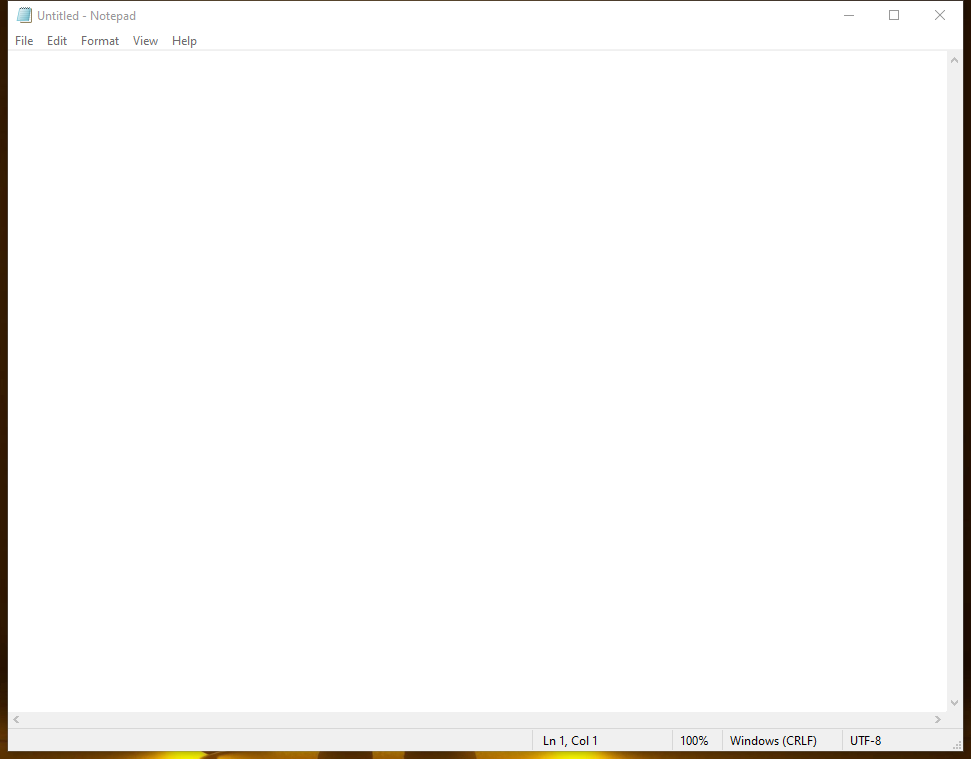
Task: Open the Notepad and input/type the text into it, and closes the Notepad. 
Workflow: Using AppWeb Recording

Step 1: Use Application_Notepad on the element in window 'Untitled - Notepad' (notepad.exe)

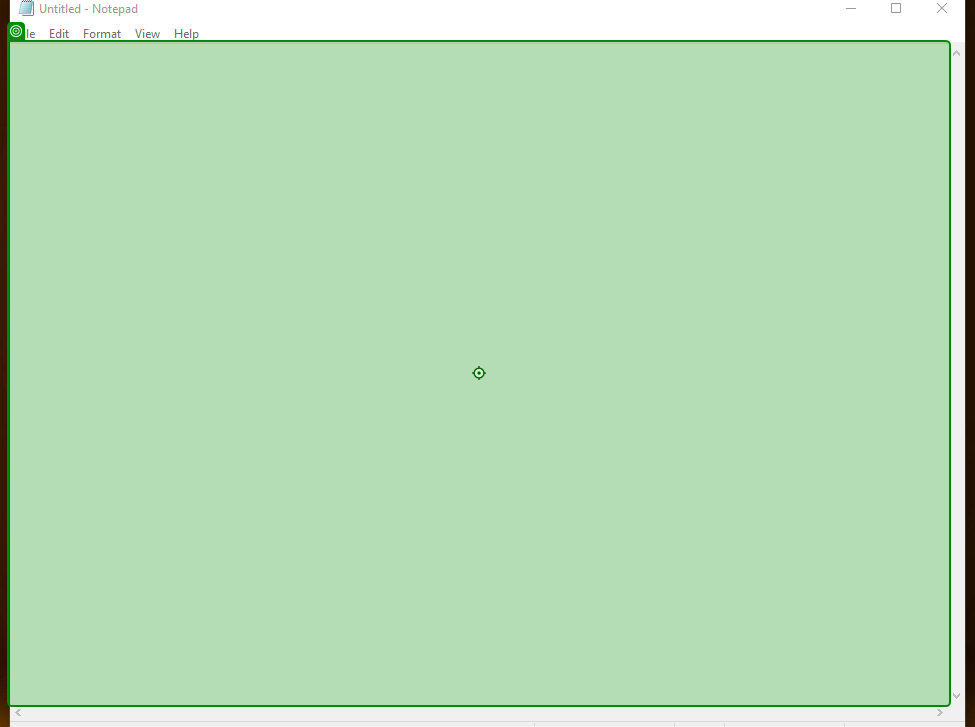
Step 2: type a value

Step 3: type "Hello and welcome to the introduction of UI Automation Design Experiences. The Default design experience is Modern. " into 'editable text' (same screen as step 2)

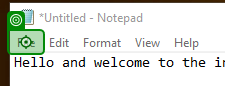
Step 4: click on 'File'

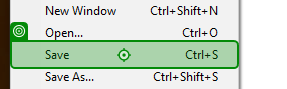
Step 5: click on 'Save Ctrl+S'

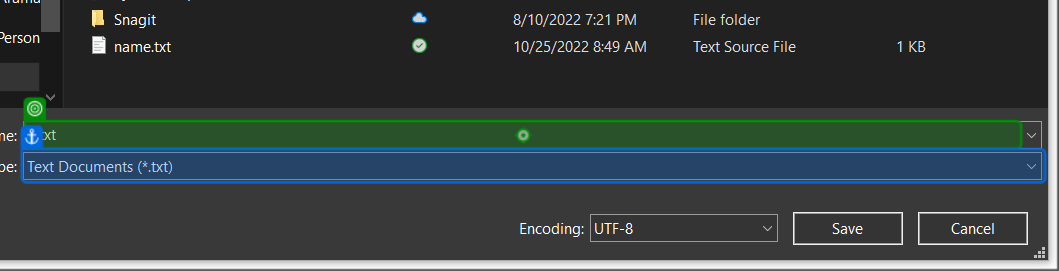
Step 6: type "MyFirstUiAutomationProject" into '*.txt'

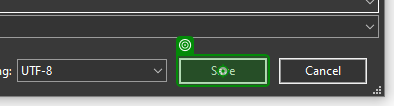
Step 7: click on 'unchecked'

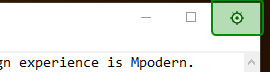
Step 8: click on 'Close'